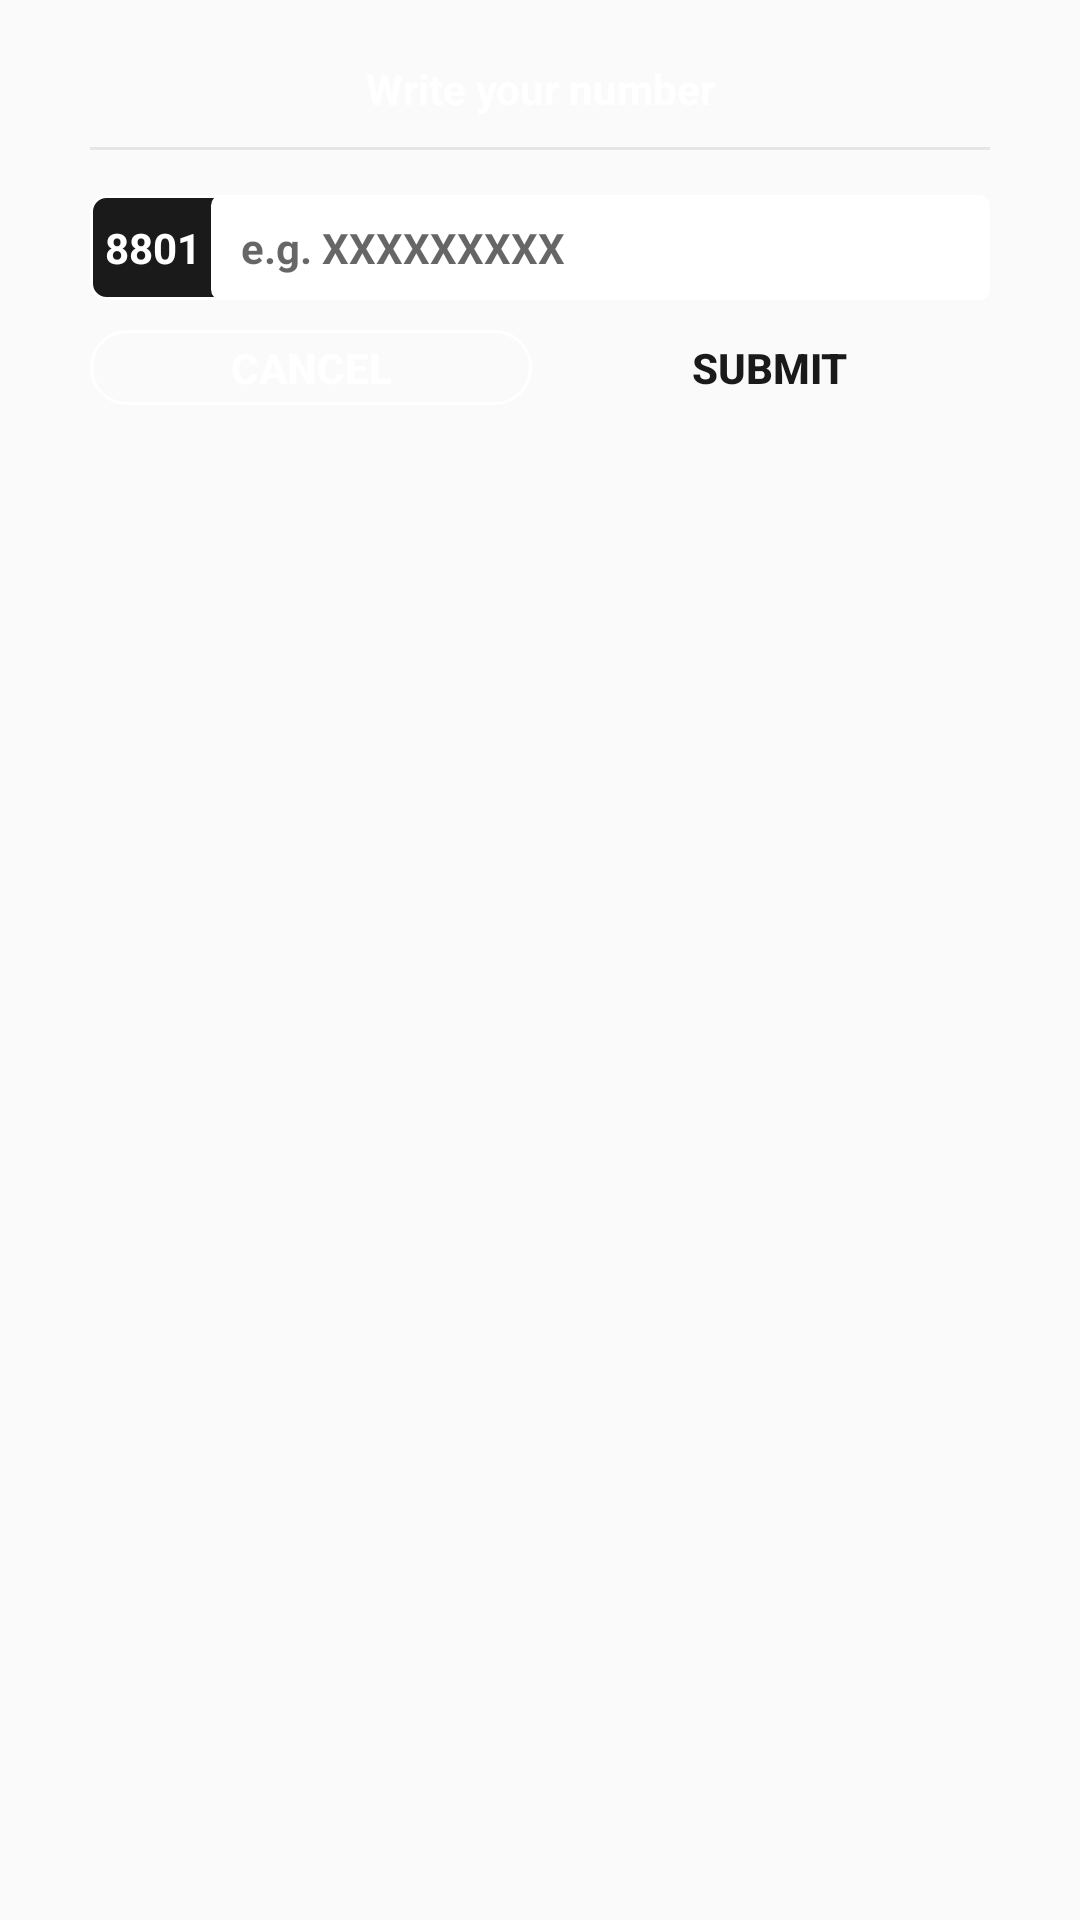

Reconstruct the res/layout file that produces this screen, plus the resources it refers to.
<!-- AndroidManifest.xml: application theme AppTheme -->
<!-- res/layout/number_layout.xml -->
<?xml version="1.0" encoding="utf-8"?>
<LinearLayout xmlns:android="http://schemas.android.com/apk/res/android"
    xmlns:app="http://schemas.android.com/apk/res-auto"
    android:id="@+id/number_layout"
    android:padding="10dp"
    android:orientation="vertical"
    android:background="@drawable/dark_dialog_back"
    android:layout_width="match_parent"
    android:layout_height="wrap_content">



    <TextView
        android:id="@+id/subscription_title"
        android:layout_width="match_parent"
        android:layout_height="wrap_content"
        android:paddingTop="5dp"
        android:paddingBottom="5dp"
        android:layout_marginTop="5dp"
        android:textColor="@color/colorWhite"
        android:gravity="center"
        android:textStyle="bold"
        android:textSize="14sp"
        android:text="Write your number"/>

    <View
        android:layout_width="match_parent"
        android:layout_height="1dp"
        android:layout_marginTop="5dp"
        android:layout_marginBottom="5dp"
        android:layout_marginLeft="20dp"
        android:layout_marginRight="20dp"
        android:background="@color/colorAccent"/>


    <LinearLayout
        android:layout_width="match_parent"
        android:layout_height="wrap_content"
        android:layout_marginLeft="20dp"
        android:layout_marginRight="20dp"
        android:layout_marginTop="10dp"
        android:layout_marginBottom="10dp"
        android:orientation="horizontal">
        <TextView
            android:id="@+id/phone_code"
            android:layout_width="wrap_content"
            android:layout_height="wrap_content"
            android:text="8801"
            android:textColor="@color/colorWhite"
            android:gravity="center"
            android:paddingTop="8dp"
            android:paddingBottom="8dp"
            android:textSize="14sp"
            android:layout_marginRight="-12dp"
            android:background="@drawable/red_solid"
            android:textStyle="bold"
            android:paddingRight="15dp"
            android:paddingLeft="5dp"/>
        <EditText
            android:id="@+id/phone_number"
            android:layout_width="match_parent"
            android:layout_height="wrap_content"
            android:background="@drawable/rounded_et_stroke"
            android:paddingLeft="10dp"
            android:paddingRight="10dp"
            android:paddingTop="8dp"
            android:paddingBottom="8dp"
            android:inputType="number"
            android:maxLines="1"
            android:minLines="1"
            android:maxLength="9"
            android:textStyle="bold"
            android:gravity="start"
            android:hint="e.g. XXXXXXXXX"
            android:textSize="14sp"/>
    </LinearLayout>



    <LinearLayout
        android:layout_width="match_parent"
        android:layout_height="35dp"
        android:orientation="horizontal"
        android:layout_alignParentBottom="true"
        android:layout_marginLeft="20dp"
        android:layout_marginRight="20dp"
        android:layout_marginBottom="5dp"
        android:weightSum="2">
        <Button
            android:id="@+id/rating_btn_cancel"
            android:layout_width="0dp"
            android:layout_height="25dp"
            android:layout_weight="1"
            android:layout_marginRight="2.5dp"
            android:text="Cancel"
            android:textSize="14sp"
            android:textStyle="bold"
            android:textColor="@color/colorWhite"
            android:background="@drawable/rounded_button"/>
        <Button
            android:id="@+id/rating_btn_submit"
            android:layout_width="0dp"
            android:layout_height="25dp"
            android:layout_weight="1"
            android:layout_marginLeft="2.5dp"
            android:text="Submit"
            android:textSize="14sp"
            android:textStyle="bold"
            android:textColor="@color/colorPrimary"
            android:background="@drawable/rounded_red_solid"/>
    </LinearLayout>



</LinearLayout>
<!-- resources referenced by this layout -->
<resources>
  <color name="colorAccent">#e6e6e6</color>
  <color name="colorPrimary">#1a1a1a</color>
  <color name="colorWhite">#ffffff</color>
  <!-- drawable red_solid (drawable) -->
  <?xml version="1.0" encoding="utf-8"?>
  <shape android:shape="rectangle" xmlns:android="http://schemas.android.com/apk/res/android">
      <solid android:color="@color/colorPrimary"/>
      <stroke android:color="@color/colorWhite" android:width="1dp"/>
      <corners android:radius="5dp"/>
  </shape>
  <!-- drawable rounded_button (drawable) -->
  <?xml version="1.0" encoding="utf-8"?>
  <shape android:shape="rectangle" xmlns:android="http://schemas.android.com/apk/res/android">
      <solid android:color="@android:color/transparent"/>
      <corners android:radius="20dp"/>
      <stroke android:width="1dp" android:color="@color/colorWhite"/>
  </shape>
  <!-- drawable rounded_et_stroke (drawable) -->
  <?xml version="1.0" encoding="utf-8"?>
  <shape xmlns:android="http://schemas.android.com/apk/res/android"
      android:shape="rectangle">
      <solid android:color="@color/colorWhite"/>
      <corners android:radius="3dp"/>
      <stroke android:color="@color/colorWhite" android:width="1dp"/>
  </shape>
  <style name="AppTheme" parent="Theme.AppCompat.Light.NoActionBar">
          
          <item name="colorPrimary">@color/colorPrimary</item>
          <item name="colorPrimaryDark">@color/colorPrimaryDark</item>
          <item name="colorAccent">@color/colorAccent</item>
          <item name="android:actionMenuTextAppearance">@style/customActionBar</item>
      </style>
  <color name="colorPrimaryDark">#000000</color>
  <style name="customActionBar" parent="@android:style/TextAppearance.Holo.Widget.ActionBar.Menu">
          <item name="android:textSize">30sp</item>
      </style>
</resources>
